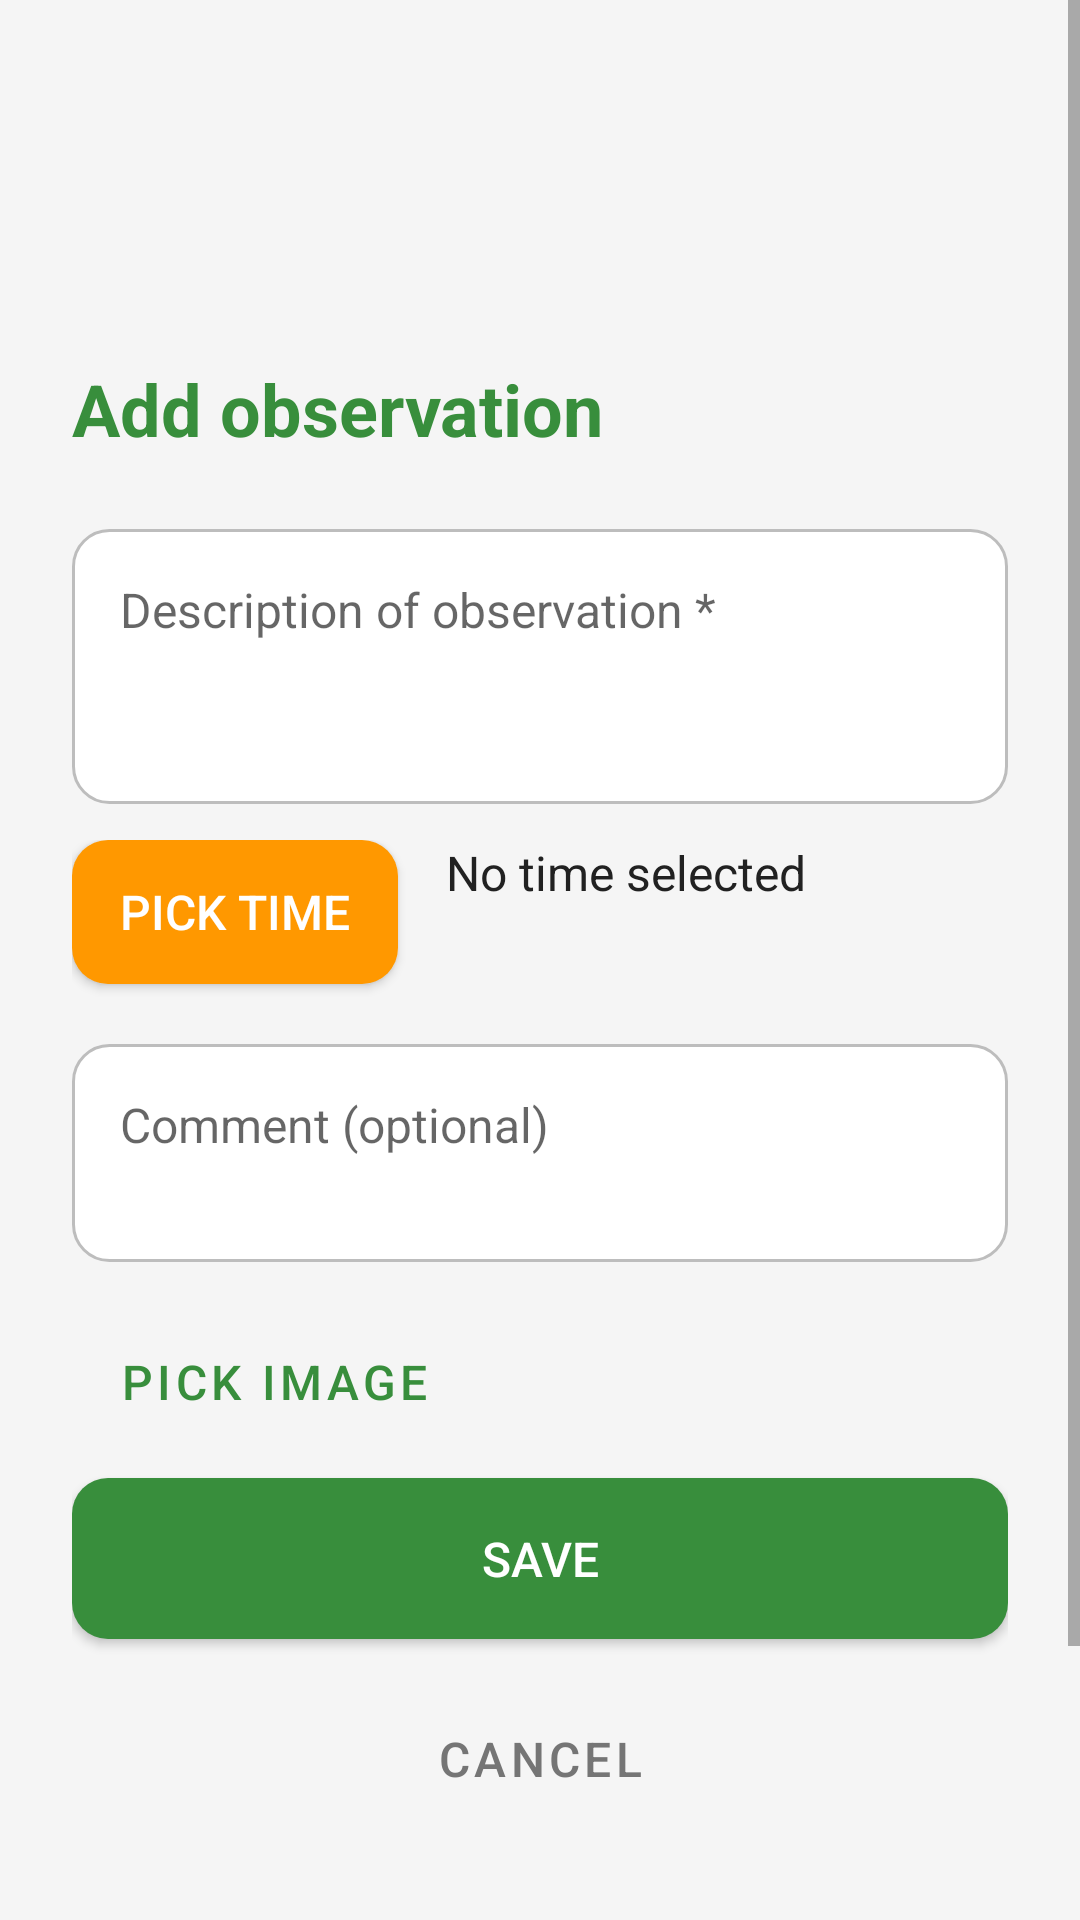

Reconstruct the res/layout file that produces this screen, plus the resources it refers to.
<!-- AndroidManifest.xml: application theme Theme.MHike -->
<!-- res/layout/activity_add_observation.xml -->
<ScrollView xmlns:android="http://schemas.android.com/apk/res/android"
    android:layout_width="match_parent"
    android:layout_height="match_parent"
    android:background="@color/hike_background"
    android:fillViewport="true">

    <LinearLayout
        android:orientation="vertical"
        android:layout_width="match_parent"
        android:layout_height="wrap_content"
        android:padding="24dp"
        android:layout_marginTop="96dp">

        <TextView
            android:layout_width="wrap_content"
            android:layout_height="wrap_content"
            android:text="Add observation"
            android:textColor="@color/hike_green_primary"
            android:textSize="24sp"
            android:textStyle="bold"
            android:layout_marginBottom="24dp"/>

        <EditText
            android:id="@+id/edtObservation"
            android:hint="Description of observation *"
            android:layout_width="match_parent"
            android:layout_height="wrap_content"
            android:background="@drawable/edittext_background"
            android:padding="16dp"
            android:layout_marginBottom="12dp"
            android:minLines="3"
            android:gravity="top"/>

        <LinearLayout
            android:layout_width="match_parent"
            android:layout_height="wrap_content"
            android:orientation="horizontal"
            android:gravity="center_vertical"
            android:layout_marginBottom="12dp">

            <Button
                android:id="@+id/btnPickTime"
                android:text="Pick Time"
                android:layout_width="wrap_content"
                android:layout_height="wrap_content"
                android:background="@drawable/button_accent_orange"
                android:textColor="@color/white"
                android:paddingStart="16dp"
                android:paddingEnd="16dp"/>

            <TextView
                android:id="@+id/txtTime"
                android:text="No time selected"
                android:layout_width="match_parent"
                android:layout_height="wrap_content"
                android:paddingStart="16dp"
                android:textColor="@color/text_primary"
                android:textSize="16sp"/>
        </LinearLayout>

        <EditText
            android:id="@+id/edtComments"
            android:hint="Comment (optional)"
            android:layout_width="match_parent"
            android:layout_height="wrap_content"
            android:background="@drawable/edittext_background"
            android:padding="16dp"
            android:layout_marginBottom="16dp"
            android:minLines="2"
            android:gravity="top"/>

        <Button
            android:id="@+id/btnPickImage"
            android:text="Pick Image"
            android:layout_width="wrap_content"
            android:layout_height="wrap_content"
            android:layout_marginBottom="8dp"
            style="@style/Widget.MaterialComponents.Button.OutlinedButton"/>

        <ImageView
            android:id="@+id/imgObsPreview"
            android:layout_width="match_parent"
            android:layout_height="200dp"
            android:layout_marginTop="8dp"
            android:scaleType="centerCrop"
            android:visibility="gone"
            android:contentDescription="Image Preview"
            android:background="@drawable/edittext_background"
            android:layout_marginBottom="24dp"/>

        <Button
            android:id="@+id/btnSave"
            android:text="Save"
            android:layout_width="match_parent"
            android:layout_height="wrap_content"
            android:background="@drawable/button_primary_green"
            android:textColor="@color/white"
            android:textSize="16sp"
            android:padding="16dp"/>

        <Button
            android:id="@+id/btnCancel"
            android:text="Cancel"
            android:layout_width="match_parent"
            android:layout_height="wrap_content"
            style="@style/Widget.MaterialComponents.Button.TextButton"
            android:textColor="@color/text_secondary"
            android:layout_marginTop="8dp"/>
    </LinearLayout>
</ScrollView>
<!-- resources referenced by this layout -->
<resources>
  <color name="hike_background">#F5F5F5</color>
  <color name="hike_green_primary">#388E3C</color>
  <color name="text_primary">#212121</color>
  <color name="text_secondary">#757575</color>
  <color name="white">#FFFFFFFF</color>
  <!-- drawable button_accent_orange (drawable) -->
  <?xml version="1.0" encoding="utf-8"?>
  <shape xmlns:android="http://schemas.android.com/apk/res/android"
      android:shape="rectangle">
      <solid android:color="@color/hike_accent_orange" />
      <corners android:radius="12dp" />
  </shape>
  <!-- drawable button_primary_green (drawable) -->
  <?xml version="1.0" encoding="utf-8"?>
  <shape xmlns:android="http://schemas.android.com/apk/res/android"
      android:shape="rectangle">
      <solid android:color="@color/hike_green_primary" />
      <corners android:radius="12dp" />
  </shape>
  <!-- drawable edittext_background (drawable) -->
  <?xml version="1.0" encoding="utf-8"?>
  <shape xmlns:android="http://schemas.android.com/apk/res/android"
      android:shape="rectangle">
      <solid android:color="@color/white" />
      <corners android:radius="12dp" />
      <stroke
          android:width="1dp"
          android:color="#BDBDBD" /> 
  </shape>
  <style name="Theme.MHike" parent="Theme.MaterialComponents.DayNight.DarkActionBar">
  
          <item name="colorPrimary">@color/hike_green_primary</item>
          <item name="colorPrimaryVariant">@color/hike_green_dark</item>
          <item name="colorOnPrimary">@color/white</item>
  
          <item name="colorSecondary">@color/hike_accent_orange</item>
          <item name="colorSecondaryVariant">@color/hike_accent_orange</item>
          <item name="colorOnSecondary">@color/black</item>
  
          <item name="android:statusBarColor">?attr/colorPrimaryVariant</item>
  
          <item name="android:windowBackground">@color/hike_background</item>
  
          <item name="android:layout_width">wrap_content</item>
          <item name="android:layout_height">wrap_content</item>
          <item name="android:textSize">16sp</item>
          <item name="android:textColor">@color/text_secondary</item>
          <item name="android:layout_marginBottom">8dp</item>
          <item name="android:layout_gravity">fill_horizontal</item>
  
  </style>
  <color name="hike_accent_orange">#FF9800</color>
  <color name="hike_green_dark">#2E7D32</color>
  <color name="black">#FF000000</color>
</resources>
